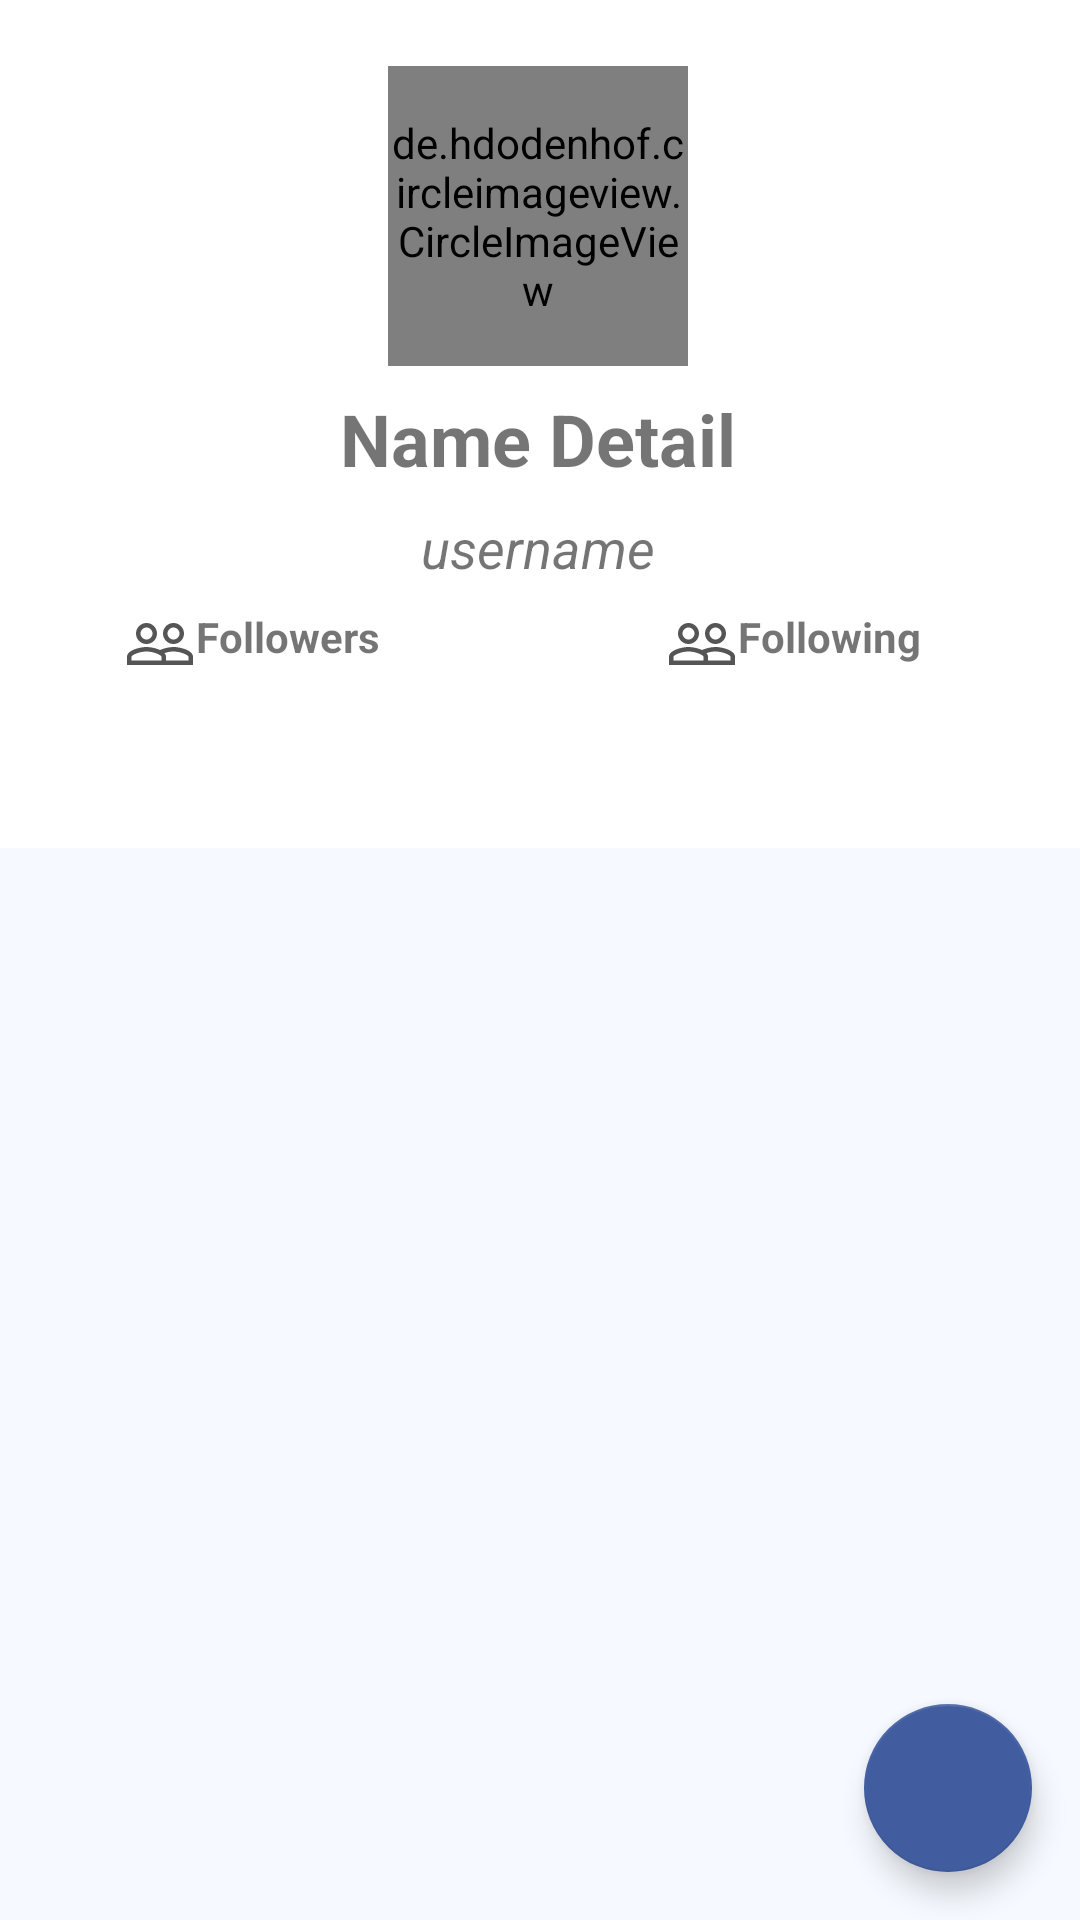

Layout XML and referenced resources for this Android screen:
<!-- AndroidManifest.xml: application theme Theme.GithubApp -->
<!-- res/layout/activity_detail.xml -->
<?xml version="1.0" encoding="utf-8"?>
<androidx.constraintlayout.widget.ConstraintLayout xmlns:android="http://schemas.android.com/apk/res/android"
    xmlns:app="http://schemas.android.com/apk/res-auto"
    xmlns:tools="http://schemas.android.com/tools"
    android:layout_height="match_parent"
    android:orientation="vertical"
    tools:context=".ui.detail.DetailActivity"
    android:layout_width="match_parent">

    <de.hdodenhof.circleimageview.CircleImageView
        android:id="@+id/iv_photoDetail"
        android:layout_width="100dp"
        android:layout_height="100dp"
        android:src="@drawable/ic_account_circle_24"
        app:layout_constraintBottom_toBottomOf="parent"
        app:layout_constraintEnd_toEndOf="parent"
        app:layout_constraintHorizontal_bias="0.498"
        app:layout_constraintStart_toStartOf="parent"
        app:layout_constraintTop_toTopOf="parent"
        app:layout_constraintVertical_bias="0.041" />

    <TextView
        android:id="@+id/tv_nameDetail"
        android:layout_width="wrap_content"
        android:layout_height="wrap_content"
        android:layout_marginTop="8dp"
        android:text="@string/name_detail"
        android:textStyle="bold"
        android:textSize="24sp"
        app:layout_constraintEnd_toEndOf="@+id/iv_photoDetail"
        app:layout_constraintStart_toStartOf="@+id/iv_photoDetail"
        app:layout_constraintTop_toBottomOf="@+id/iv_photoDetail" />

    <TextView
        android:id="@+id/tv_usernameDetail"
        android:layout_width="wrap_content"
        android:layout_height="wrap_content"
        android:layout_marginTop="8dp"
        android:text="@string/username"
        android:textSize="18sp"
        android:textStyle="italic"
        app:layout_constraintEnd_toEndOf="@+id/tv_nameDetail"
        app:layout_constraintHorizontal_bias="0.498"
        app:layout_constraintStart_toStartOf="@+id/tv_nameDetail"
        app:layout_constraintTop_toBottomOf="@+id/tv_nameDetail" />

    <TextView
        android:id="@+id/tv_followingDetail"
        android:layout_width="wrap_content"
        android:layout_height="24dp"
        android:layout_marginTop="8dp"
        android:layout_marginEnd="16dp"
        android:text="@string/following"
        android:textStyle="bold"
        app:drawableStartCompat="@drawable/ic_followers_24"
        app:layout_constraintEnd_toEndOf="parent"
        app:layout_constraintHorizontal_bias="0.09"
        app:layout_constraintStart_toEndOf="@+id/tv_usernameDetail"
        app:layout_constraintTop_toBottomOf="@+id/tv_usernameDetail" />

    <TextView
        android:id="@+id/tv_followersDetail"
        android:layout_width="wrap_content"
        android:layout_height="wrap_content"
        android:layout_marginStart="16dp"
        android:layout_marginTop="8dp"
        android:text="@string/followers"
        android:textStyle="bold"
        app:drawableStartCompat="@drawable/ic_followers_24"
        app:layout_constraintEnd_toStartOf="@+id/iv_photoDetail"
        app:layout_constraintHorizontal_bias="0.905"
        app:layout_constraintStart_toStartOf="parent"
        app:layout_constraintTop_toBottomOf="@+id/tv_usernameDetail" />

    <androidx.viewpager2.widget.ViewPager2
        android:id="@+id/viewPager"
        style="@style/background"
        android:layout_height="0dp"
        app:layout_constraintBottom_toBottomOf="parent"
        app:layout_constraintEnd_toEndOf="parent"
        app:layout_constraintHorizontal_bias="0.0"
        app:layout_constraintStart_toStartOf="@+id/tabsLayout"
        app:layout_constraintTop_toBottomOf="@+id/tabsLayout"
        app:layout_constraintVertical_bias="0.0" />

    <com.google.android.material.tabs.TabLayout
        android:id="@+id/tabsLayout"
        android:layout_width="match_parent"
        android:layout_height="wrap_content"
        android:layout_marginTop="8dp"
        android:contentDescription="@string/tab_follow"
        app:layout_constraintEnd_toEndOf="parent"
        app:layout_constraintHorizontal_bias="0.0"
        app:layout_constraintStart_toStartOf="parent"
        app:layout_constraintTop_toBottomOf="@+id/tv_followersDetail"
        app:tabPaddingEnd="10dp"
        app:tabPaddingStart="10dp" />

    <ProgressBar
        android:id="@+id/progressBar"
        style="?android:attr/progressBarStyle"
        android:layout_width="wrap_content"
        android:layout_height="wrap_content"
        android:visibility="gone"
        app:layout_constraintBottom_toBottomOf="parent"
        app:layout_constraintEnd_toEndOf="parent"
        app:layout_constraintHorizontal_bias="0.498"
        app:layout_constraintStart_toStartOf="parent"
        app:layout_constraintTop_toTopOf="parent"
        app:layout_constraintVertical_bias="0.125"
        tools:visibility="gone" />

    <com.google.android.material.floatingactionbutton.FloatingActionButton
        android:id="@+id/fabFav"
        android:layout_width="wrap_content"
        android:layout_height="wrap_content"
        android:layout_margin="16dp"
        android:layout_marginBottom="32dp"
        android:contentDescription="@string/favorite"
        android:foregroundGravity="bottom"
        app:fabSize="normal"
        app:layout_anchor="@id/viewPager"
        app:layout_anchorGravity="bottom|end"
        app:layout_constraintBottom_toBottomOf="@+id/viewPager"
        app:layout_constraintEnd_toEndOf="@+id/viewPager"
        app:srcCompat="@drawable/ic_favorite_24"
        app:backgroundTint="@color/blue_300"/>

</androidx.constraintlayout.widget.ConstraintLayout>
<!-- resources referenced by this layout -->
<resources>
  <color name="blue_300">#415DA0</color>
  <!-- drawable ic_account_circle_24 (drawable) -->
  <vector xmlns:android="http://schemas.android.com/apk/res/android"
      android:width="24dp"
      android:height="24dp"
      android:tint="#555555"
      android:viewportWidth="24"
      android:viewportHeight="24">
      <path
          android:fillColor="@android:color/white"
          android:pathData="M12,2C6.48,2 2,6.48 2,12s4.48,10 10,10s10,-4.48 10,-10S17.52,2 12,2zM12,6c1.93,0 3.5,1.57 3.5,3.5S13.93,13 12,13s-3.5,-1.57 -3.5,-3.5S10.07,6 12,6zM12,20c-2.03,0 -4.43,-0.82 -6.14,-2.88C7.55,15.8 9.68,15 12,15s4.45,0.8 6.14,2.12C16.43,19.18 14.03,20 12,20z" />
  </vector>
  <!-- drawable ic_followers_24 (drawable) -->
  <vector xmlns:android="http://schemas.android.com/apk/res/android"
      android:width="24dp"
      android:height="24dp"
      android:tint="#555555"
      android:viewportWidth="24"
      android:viewportHeight="24">
      <path
          android:fillColor="@android:color/white"
          android:pathData="M16.5,13c-1.2,0 -3.07,0.34 -4.5,1 -1.43,-0.67 -3.3,-1 -4.5,-1C5.33,13 1,14.08 1,16.25L1,19h22v-2.75c0,-2.17 -4.33,-3.25 -6.5,-3.25zM12.5,17.5h-10v-1.25c0,-0.54 2.56,-1.75 5,-1.75s5,1.21 5,1.75v1.25zM21.5,17.5L14,17.5v-1.25c0,-0.46 -0.2,-0.86 -0.52,-1.22 0.88,-0.3 1.96,-0.53 3.02,-0.53 2.44,0 5,1.21 5,1.75v1.25zM7.5,12c1.93,0 3.5,-1.57 3.5,-3.5S9.43,5 7.5,5 4,6.57 4,8.5 5.57,12 7.5,12zM7.5,6.5c1.1,0 2,0.9 2,2s-0.9,2 -2,2 -2,-0.9 -2,-2 0.9,-2 2,-2zM16.5,12c1.93,0 3.5,-1.57 3.5,-3.5S18.43,5 16.5,5 13,6.57 13,8.5s1.57,3.5 3.5,3.5zM16.5,6.5c1.1,0 2,0.9 2,2s-0.9,2 -2,2 -2,-0.9 -2,-2 0.9,-2 2,-2z" />
  </vector>
  <string name="favorite">favorite</string>
  <string name="followers">Followers</string>
  <string name="following">Following</string>
  <string name="name_detail">Name Detail</string>
  <string name="tab_follow">tab Follow</string>
  <string name="username">username</string>
  <style name="background">
          <item name="android:layout_width">match_parent</item>
          <item name="android:background">@color/background</item>
      </style>
  <style name="Theme.GithubApp" parent="Theme.MaterialComponents.DayNight.DarkActionBar">
          
          <item name="colorPrimary">@color/navy_300</item>
          <item name="colorPrimaryVariant">@color/navy</item>
          <item name="colorOnPrimary">@color/white</item>
          <item name="colorOnSecondary">@color/black</item>
          
          <item name="android:statusBarColor">?attr/colorPrimaryVariant</item>
      </style>
  <color name="background">#F6F9FF</color>
  <color name="navy_300">#1F4172</color>
  <color name="navy">#132043</color>
  <color name="white">#FFFFFFFF</color>
  <color name="black">#FF000000</color>
</resources>
